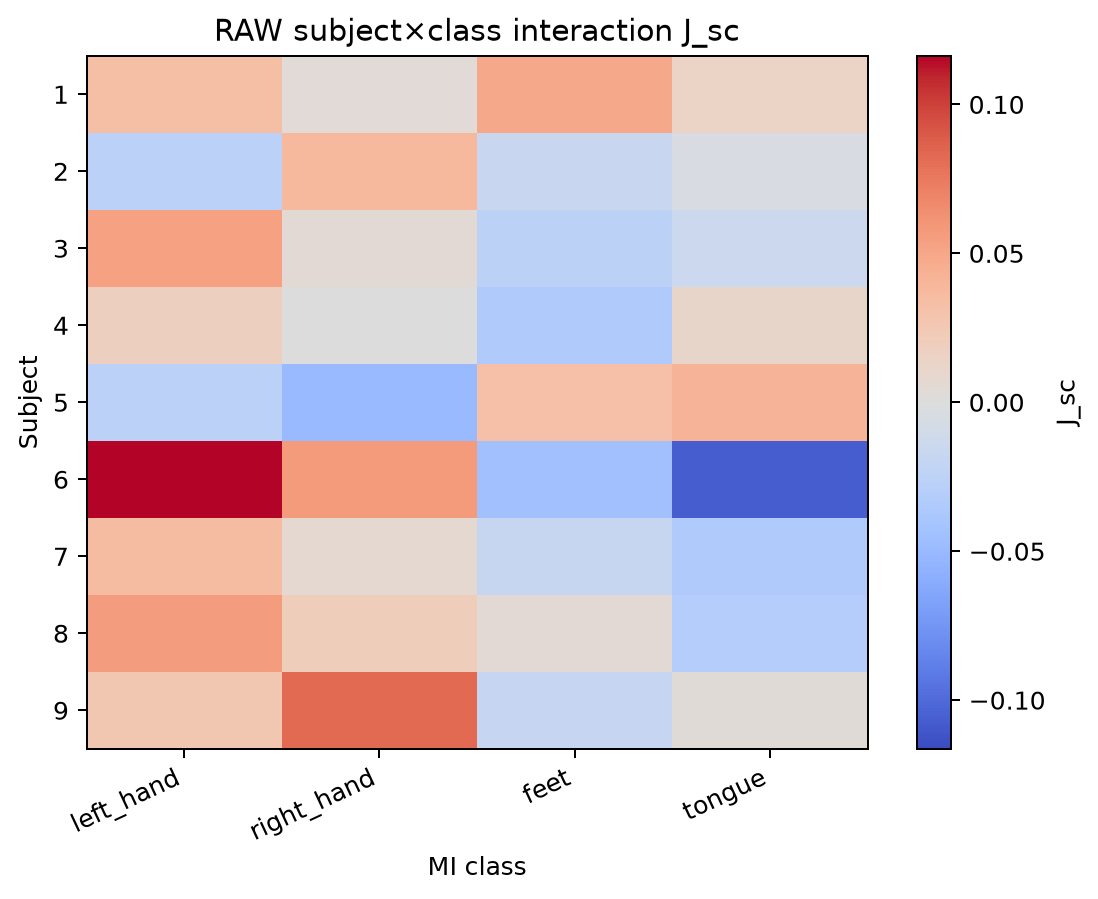

The data file committed next to this chart (first rows):
subject, left_hand, right_hand, feet, tongue, protocol_freeze_sha, protocol_sha256, scientific_source_sha, config_sha256, implementation_source_sha256
1, 0.0331, 0.003943, 0.04873, 0.0137, 12a4d3ebd29a3a95e7fbc1bbc3a6d70b770532dc, fc00ef6a261f6c7e4114a1a0e24771aebc6bf6b2…, 355fe0b55b1ef692f7b4ddd16d19b7ccc30e72e1, 7634580719b47d34707a5480101e62440554f832…, 8759ac924f777ddb4bc54442aafb2cec8d8511a7…
2, -0.02695, 0.03729, -0.01686, -0.004015, 12a4d3ebd29a3a95e7fbc1bbc3a6d70b770532dc, fc00ef6a261f6c7e4114a1a0e24771aebc6bf6b2…, 355fe0b55b1ef692f7b4ddd16d19b7ccc30e72e1, 7634580719b47d34707a5480101e62440554f832…, 8759ac924f777ddb4bc54442aafb2cec8d8511a7…
3, 0.05275, 0.004913, -0.02601, -0.014, 12a4d3ebd29a3a95e7fbc1bbc3a6d70b770532dc, fc00ef6a261f6c7e4114a1a0e24771aebc6bf6b2…, 355fe0b55b1ef692f7b4ddd16d19b7ccc30e72e1, 7634580719b47d34707a5480101e62440554f832…, 8759ac924f777ddb4bc54442aafb2cec8d8511a7…
4, 0.01817, -0.0002228, -0.03448, 0.0113, 12a4d3ebd29a3a95e7fbc1bbc3a6d70b770532dc, fc00ef6a261f6c7e4114a1a0e24771aebc6bf6b2…, 355fe0b55b1ef692f7b4ddd16d19b7ccc30e72e1, 7634580719b47d34707a5480101e62440554f832…, 8759ac924f777ddb4bc54442aafb2cec8d8511a7…
5, -0.02696, -0.04956, 0.03223, 0.04162, 12a4d3ebd29a3a95e7fbc1bbc3a6d70b770532dc, fc00ef6a261f6c7e4114a1a0e24771aebc6bf6b2…, 355fe0b55b1ef692f7b4ddd16d19b7ccc30e72e1, 7634580719b47d34707a5480101e62440554f832…, 8759ac924f777ddb4bc54442aafb2cec8d8511a7…
6, 0.1163, 0.057, -0.04443, -0.1066, 12a4d3ebd29a3a95e7fbc1bbc3a6d70b770532dc, fc00ef6a261f6c7e4114a1a0e24771aebc6bf6b2…, 355fe0b55b1ef692f7b4ddd16d19b7ccc30e72e1, 7634580719b47d34707a5480101e62440554f832…, 8759ac924f777ddb4bc54442aafb2cec8d8511a7…
7, 0.03535, 0.008149, -0.0189, -0.03432, 12a4d3ebd29a3a95e7fbc1bbc3a6d70b770532dc, fc00ef6a261f6c7e4114a1a0e24771aebc6bf6b2…, 355fe0b55b1ef692f7b4ddd16d19b7ccc30e72e1, 7634580719b47d34707a5480101e62440554f832…, 8759ac924f777ddb4bc54442aafb2cec8d8511a7…
8, 0.05562, 0.0206, 0.004778, -0.03144, 12a4d3ebd29a3a95e7fbc1bbc3a6d70b770532dc, fc00ef6a261f6c7e4114a1a0e24771aebc6bf6b2…, 355fe0b55b1ef692f7b4ddd16d19b7ccc30e72e1, 7634580719b47d34707a5480101e62440554f832…, 8759ac924f777ddb4bc54442aafb2cec8d8511a7…
9, 0.02591, 0.08257, -0.01982, 0.00308, 12a4d3ebd29a3a95e7fbc1bbc3a6d70b770532dc, fc00ef6a261f6c7e4114a1a0e24771aebc6bf6b2…, 355fe0b55b1ef692f7b4ddd16d19b7ccc30e72e1, 7634580719b47d34707a5480101e62440554f832…, 8759ac924f777ddb4bc54442aafb2cec8d8511a7…
